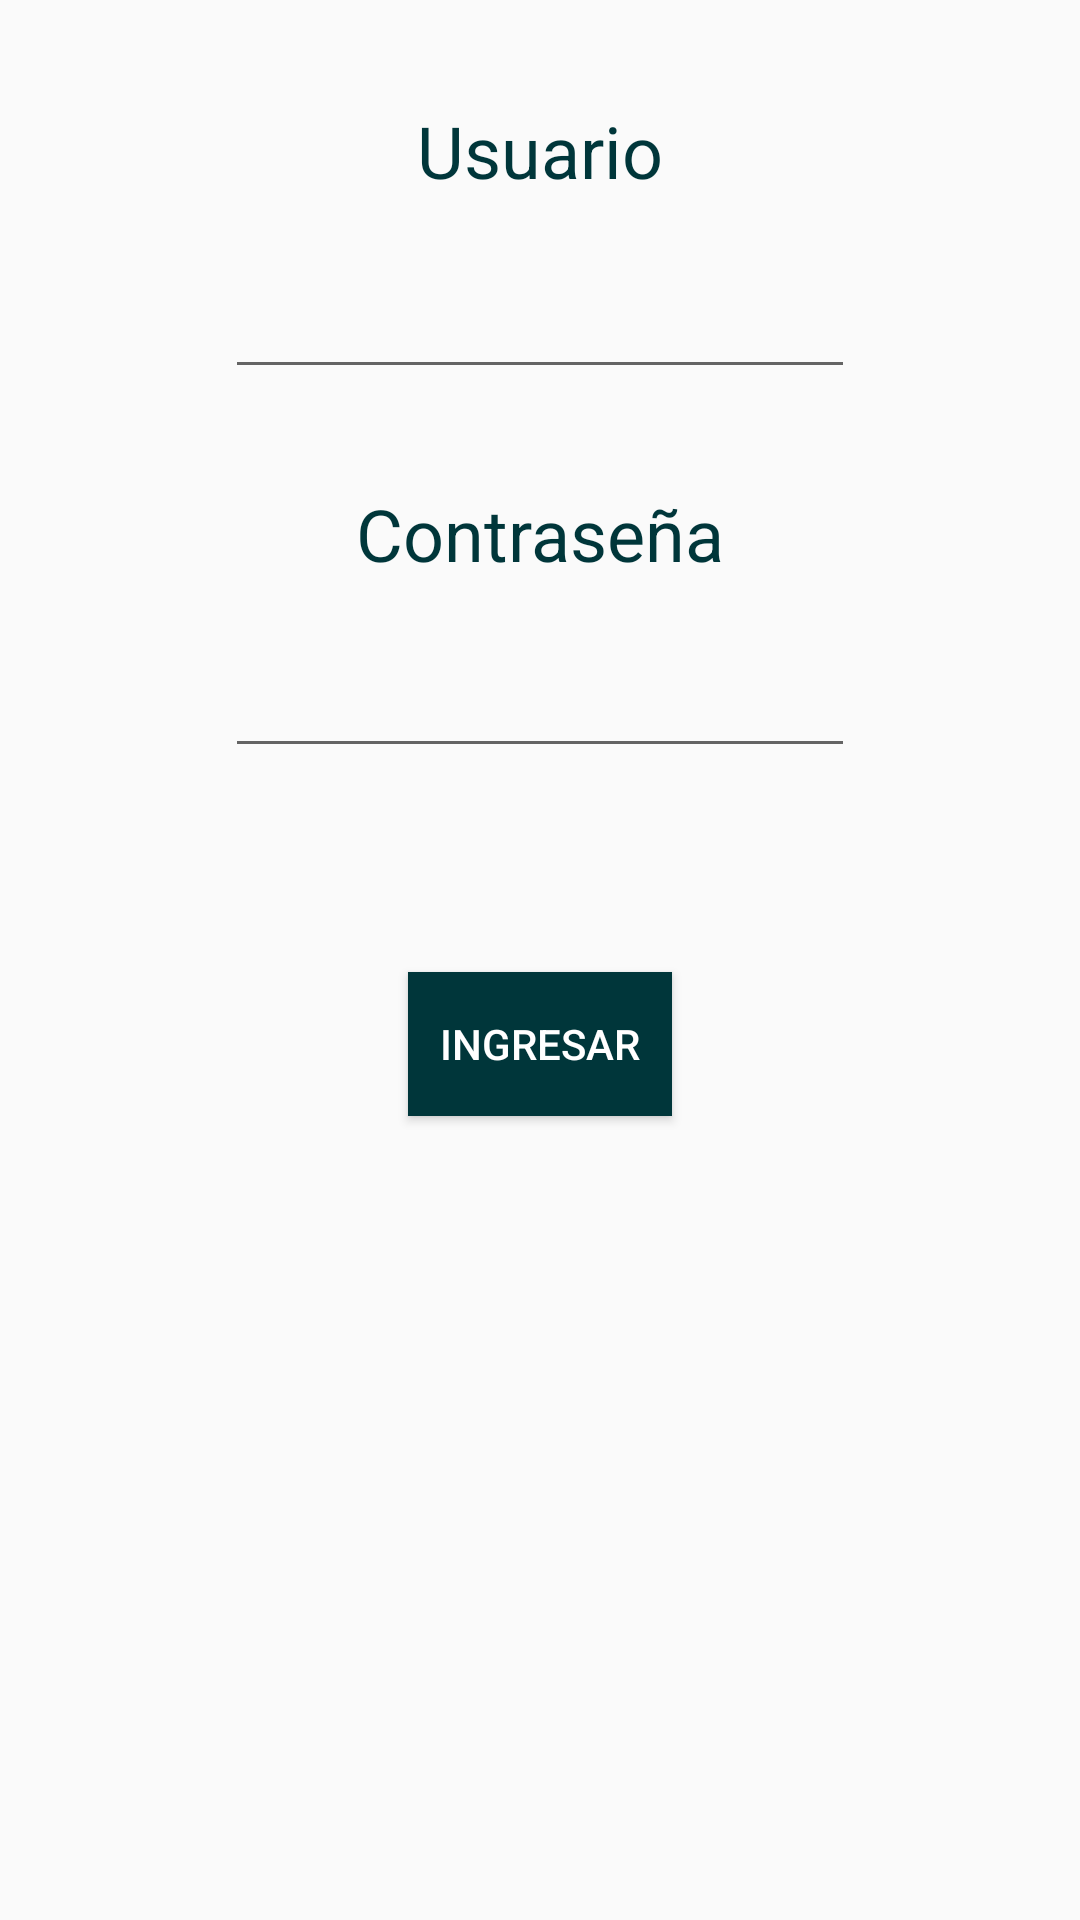

The Android layout XML behind this screen, and the referenced resources:
<!-- AndroidManifest.xml: application theme AppTheme1 -->
<!-- res/layout/activity_main.xml -->
<?xml version="1.0" encoding="utf-8"?>

<android.support.constraint.ConstraintLayout xmlns:android="http://schemas.android.com/apk/res/android"
    xmlns:app="http://schemas.android.com/apk/res-auto"
    xmlns:tools="http://schemas.android.com/tools"
    android:layout_width="match_parent"
    android:layout_height="match_parent"
    tools:context="com.enigma.myfirebase.MainActivity">

    <RelativeLayout
        android:layout_width="match_parent"
        android:layout_height="match_parent"
        tools:layout_editor_absoluteX="0dp"
        tools:layout_editor_absoluteY="0dp">

        <TextView
            android:id="@+id/textView"
            android:layout_width="wrap_content"
            android:layout_height="wrap_content"
            android:layout_below="@+id/editText"
            android:layout_centerHorizontal="true"
            android:layout_marginTop="32dp"
            android:text="Contraseña"
            android:textColor="@color/primaryDarkColor"
            android:textColorLink="@color/primaryColor"
            android:textSize="24sp"
            tools:layout_editor_absoluteX="103dp"
            tools:layout_editor_absoluteY="60dp" />

        <TextView
            android:id="@+id/textView2"
            android:layout_width="wrap_content"
            android:layout_height="wrap_content"
            android:layout_alignParentTop="true"
            android:layout_centerHorizontal="true"
            android:layout_marginTop="34dp"
            android:text="Usuario"
            android:textColor="@color/primaryDarkColor"
            android:textSize="24sp"
            app:layout_constraintBottom_toBottomOf="parent"
            app:layout_constraintLeft_toLeftOf="parent"
            app:layout_constraintRight_toRightOf="parent"
            app:layout_constraintTop_toTopOf="parent" />

        <EditText
            android:id="@+id/editText"
            android:layout_width="wrap_content"
            android:layout_height="wrap_content"
            android:layout_below="@+id/textView2"
            android:layout_centerHorizontal="true"
            android:layout_marginTop="22dp"
            android:ems="10"
            android:inputType="textPersonName"
            android:textColor="@color/primaryDarkColor"
            android:textColorLink="@color/primaryColor" />

        <EditText
            android:id="@+id/editText2"
            android:layout_width="wrap_content"
            android:layout_height="wrap_content"
            android:layout_alignStart="@+id/editText"
            android:layout_alignTop="@+id/textView"
            android:layout_marginTop="53dp"
            android:ems="10"
            android:inputType="textPassword"
            android:textColor="@color/primaryDarkColor"
            android:textColorLink="@color/primaryColor" />

        <Button
            android:id="@+id/button"
            android:layout_width="wrap_content"
            android:layout_height="wrap_content"
            android:layout_below="@+id/editText2"
            android:layout_centerHorizontal="true"
            android:layout_marginTop="68dp"
            android:background="@color/primaryDarkColor"
            android:onClick="click"
            android:text="Ingresar"
            android:textColor="@color/white" />

    </RelativeLayout>

</android.support.constraint.ConstraintLayout>
<!-- resources referenced by this layout -->
<resources>
  <color name="primaryColor">#006064</color>
  <color name="primaryDarkColor">#00363a</color>
  <color name="white">#FFFFFF</color>
  <style name="AppTheme1" parent="Theme.AppCompat.Light.DarkActionBar">
          
          <item name="colorPrimary">@color/primaryColor</item>
          <item name="colorPrimaryDark">@color/primaryDarkColor</item>
          <item name="colorAccent">@color/primaryLightColor</item>
      </style>
  <color name="primaryLightColor">#428e92</color>
</resources>
